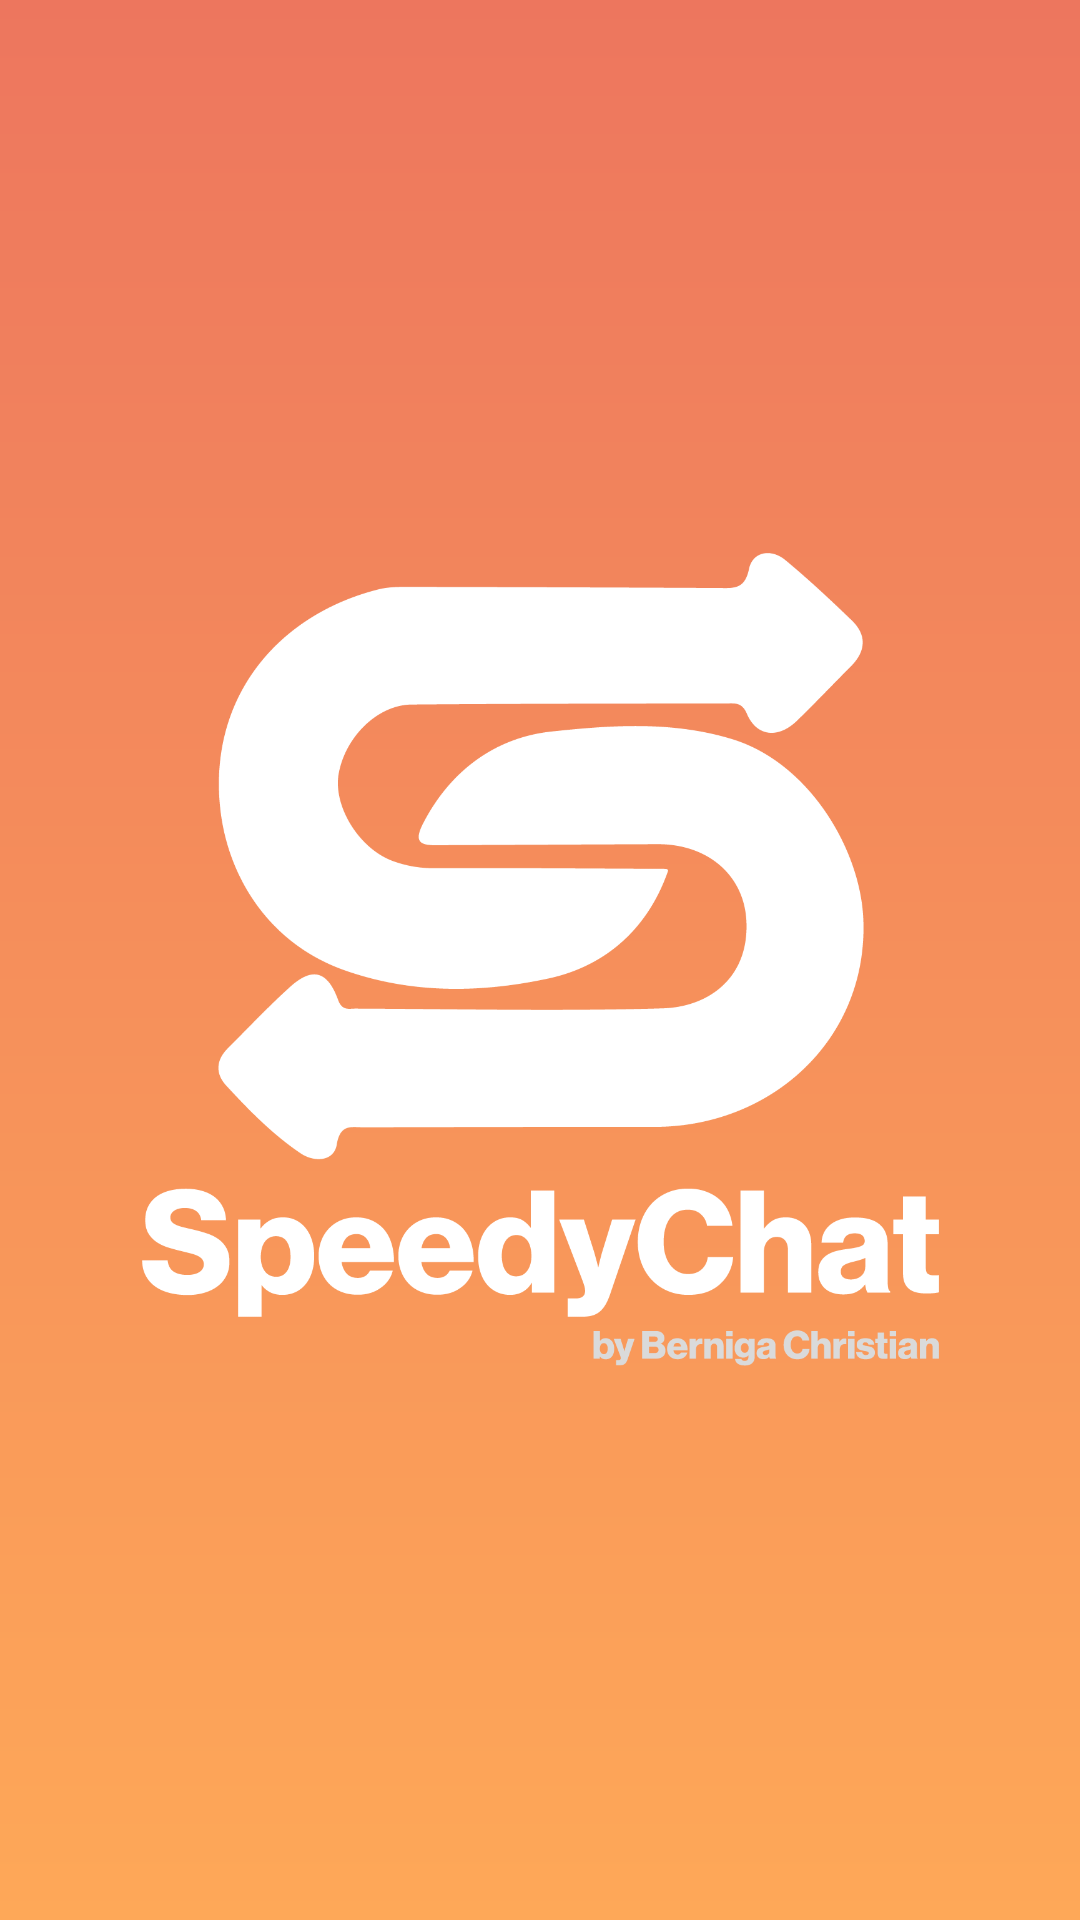

This screen was rendered from an Android layout file. Write that file and the resources it references.
<!-- AndroidManifest.xml: application theme Theme.SpeedyChat -->
<!-- res/layout/activity_main2.xml -->
<?xml version="1.0" encoding="utf-8"?>
<ScrollView xmlns:android="http://schemas.android.com/apk/res/android"
    xmlns:app="http://schemas.android.com/apk/res-auto"
    xmlns:tools="http://schemas.android.com/tools"
    android:layout_width="match_parent"
    android:layout_height="match_parent"
    tools:context=".activities.SplashActivity"
    android:clipToPadding="false"
    android:overScrollMode="never"
    android:padding="@dimen/_24sdp"
    android:scrollbars="none"
    android:background="@drawable/bg_gradient">

    <LinearLayout
        android:layout_width="match_parent"
        android:layout_height="wrap_content"
        android:gravity="center_horizontal"
        android:layout_gravity="center"
        android:orientation="vertical">

        <ImageView
            android:layout_width="371dp"
            android:layout_height="271dp"
            android:layout_gravity="center"
            android:src="@drawable/main2" />

    </LinearLayout>

</ScrollView>
<!-- resources referenced by this layout -->
<resources>
  <!-- drawable bg_gradient (drawable) -->
  <?xml version="1.0" encoding="utf-8"?>
  <shape xmlns:android="http://schemas.android.com/apk/res/android"  android:shape="rectangle">>
  
          <gradient
              android:angle="-45"
              android:startColor="#ED765E"
              android:endColor="#FEA858"
              />
  </shape>
  <!-- drawable main2: png bitmap (drawable, 44829 bytes) -->
  <style name="Theme.SpeedyChat" parent="Theme.MaterialComponents.DayNight.NoActionBar">
          <item name="colorPrimary">@color/primary</item>
          <item name="android:statusBarColor" tools:targetApi="l">@color/primary</item>
      </style>
  <color name="primary">#ED765E</color>
</resources>
